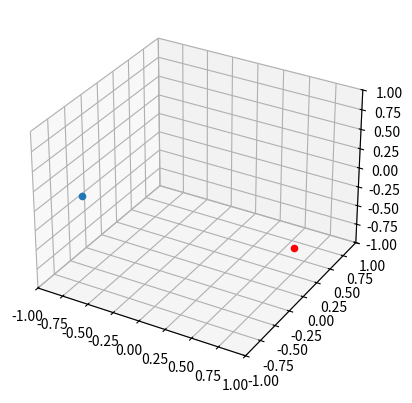

The matplotlib source for this figure:
import numpy as np
import matplotlib.pyplot as plt
import math

def vec(a, b):
    return np.array([a,b],dtype=np.float64)
def vec3(a, b,c):
    return np.array([a,b,c],dtype=np.float64)
def normalize3(a):
    return a[:]/np.sqrt(a[:,0]*a[:,0]+a[:,1]*a[:,1]+a[:,2]*a[:,2])[:,np.newaxis]

def normalize(a):
    return a/np.linalg.norm(a)

def rotationMatrix(axis, angle):
    cosA = np.cos(angle)
    sinA = np.sin(angle)

    matrixes = np.zeros([angle.shape[0],3,3])
    if axis == 0:
        matrixes[:,1,1] = cosA
        matrixes[:,1,2] = sinA
        matrixes[:,2,1] = -sinA
        matrixes[:,2,2] = cosA
        matrixes[:,0,0] = 1
    if axis == 1:

        matrixes[:,0,0] = cosA
        matrixes[:,0,2] = -sinA
        matrixes[:,2,0] = sinA
        matrixes[:,2,2] = cosA
        matrixes[:,1,1] = 1
    if axis == 2: 

        matrixes[:,0,0] = cosA
        matrixes[:,0,1] = sinA
        matrixes[:,1,0] = -sinA
        matrixes[:,1,1] = cosA
        matrixes[:,2,2] = 1
    return matrixes
def rotationMatrix_single(axis, angle):
    cosA = np.cos(angle)
    sinA = np.sin(angle)
    if axis == 0:

        return np.array([
            [1, 0, 0],
            [0, cosA, sinA],
            [0, -sinA, cosA]])
    if axis == 1:
        return np.array([
            [cosA, 0, -sinA],
            [0, 1, 0],
            [sinA, 0, cosA]])
    if axis == 2: 
        return np.array([
            [cosA, sinA, 0],
            [-sinA, cosA, 0],
            [0, 0, 1]])

class Orbit:
    def __init__(self,f1,f2,a,b,c,e,period,obliquity = 0,lon_adjustment = 0, inclination = 0,day_to_angle_adjustment = 0,inclination_to_ecliptic = 0):
        self.f1 = f1
        self.f2 = f2
        self.a = a
        self.c = c
        self.b = b
        self.e = e
        self.period = period# in days
        self.obliquity = obliquity
        self.lon_adjustment = lon_adjustment
        self.inclination = inclination#deg
        self.day_to_angle_adjustment = day_to_angle_adjustment
        self.inclination_to_ecliptic=inclination_to_ecliptic
    
    def day_to_angle(self,day,message = ''):
        # print('dayanglefunc',self.day_to_angle_adjustment)
        # print(message)
        return day/self.period*2*math.pi +self.day_to_angle_adjustment

    def goal_angle_to_orbital_pos(self, goal_angle):
        angle = goal_angle + 0
        M = goal_angle - self.e * np.sin(goal_angle - math.pi)
        goal_dif = M - goal_angle

        for n in range(10):
            angle += goal_dif
            M = angle - self.e * np.sin(angle - math.pi)
            goal_dif = goal_angle - M
        

        p = np.stack([np.cos(angle) * self.a, np.sin(angle) * self.b,angle*0],axis=1)
        

        #     print(x)
        return self.f1 - p
    
    def goal_angle_to_orbital_pos_withinclination(self, goal_angle):
        p = self.goal_angle_to_orbital_pos( goal_angle)

        inclination_matrix = rotationMatrix_single(1,np.deg2rad( inclination))

        inclination_to_ecliptic = self.inclination_to_ecliptic 
        inclination_to_ecliptic_matrix = rotationMatrix_single(2,inclination_to_ecliptic)
        
        matrix = np.dot(inclination_to_ecliptic_matrix,inclination_matrix)
        p =  np.einsum('jk,ik->ij', matrix, p)
        return p


    
    def planet_rotation_transform(self,day):
        day_angle = day * 366.25/365.25*2*np.pi
        day_matrix = rotationMatrix(2,day_angle)

        tilt_angle = np.deg2rad( self.obliquity )
        tilt_matrix = rotationMatrix_single(1, tilt_angle)

        angle_alignment_semi_major_to_tilt = -0.22363
        # to adjust for the fact that solstices do not align with periapsis and apoapsis

        day_tilt_to_elipse = rotationMatrix_single(2, angle_alignment_semi_major_to_tilt)

        tilt_and_el = np.dot(tilt_matrix, day_tilt_to_elipse)
        #day_matrix[1:] = 0
        full_matrix = np.dot(day_matrix, tilt_and_el)

        return full_matrix
    
    def get_coords(self,point):
        p = normalize3(point)
        lon = np.arctan2(p[:,1],p[:,0]) + self.lon_adjustment #grenich mean time adj
        lat = np.arctan2(p[:,2], np.sqrt(p[:,1] * p[:,1] + p[:,0] * p[:,0]))
        return vec(lon,lat)
    
    def get_coords_single(self,point):
        p = normalize(point)
        lon = np.arctan2(p[1],p[0]) + self.lon_adjustment #grenich mean time adj
        lat = np.arctan2(p[2], np.sqrt(p[1] * p[1] + p[0] * p[0]))
        return vec(lon,lat)
    
    def get_transformed_point_at_days(self,points,days):
        angles = self.day_to_angle(days)
        points -= self.goal_angle_to_orbital_pos(angles)
        

        matrixes = self.planet_rotation_transform(days)

        #p = np.dot(matrix,points)
        #p = np.tensordot(matrix, points, axes=([1], [1]))

        #p = points[:, 0:1] * matrixes[:, :, 0] + points[:, 1:2] * matrixes[:, :, 1] + points[:, 2:3] * matrixes[:, :, 2]
        p =  np.einsum('ijk,ik->ij', matrixes, points)
        # p1 = np.sum(points[:] * matrixes[:, 0], axis = 1)
        # p2 = np.sum(points[:] * matrixes[:,1], axis = 1)
        # p3 = np.sum(points[:] * matrixes[:,2], axis = 1)
        # p =np.stack( [p1,p2,p3], axis = 1) 
        #p = normalize3(p)


        return normalize3(p)


        



#sun orbit characteristics units of distance are R_earth
f1 = vec3(-783.79 / 2, 0,0)
f2 = vec3(783.79 / 2, 0,0)
a = 23455
c = abs(f1[0] - f2[0]) / 2
b = math.sqrt(a * a - c * c)
e = 0.0167086
obliquity = 23.44 #degree
period = 365.2425 #day
lon_adjustment=-0.2438 # radians this is just to start the day at grenich mean time
#may be a better way
dayadjustment = 182/365.25*np.pi*2

EarthOrbit = Orbit(f1,f2,a,b,c,e,period,obliquity,lon_adjustment,day_to_angle_adjustment=dayadjustment)

#angles = np.arange(100)*np.pi/100*2


n = 365*4
points = np.zeros([1,3],dtype=np.float64)
days = np.arange(n)/(365.25-12.37)*365.25
dayse = np.array([254.91667])
earthangles = EarthOrbit.day_to_angle(dayse)
earthloc = EarthOrbit.goal_angle_to_orbital_pos(earthangles)
toplot = EarthOrbit.get_transformed_point_at_days(points,dayse)

print(EarthOrbit.get_coords(toplot),'coords')

# #EarthOrbit.planet_rotation_transform(23.2)
# fig = plt.figure()
# ax = fig.add_subplot(projection='3d')
# ax.scatter(toplot[:,0],toplot[:,1],toplot[:,2])
#plt.scatter(toplot[0,:],toplot[1,:],toplot[3,:])
# plt.plot(f1[0],f1[1],'ro')
# plt.plot(f2[0],f2[1],'ro')

#plt.show()

#moon orbit
perigree = 56.949
apogee = 63.561
a = (perigree+apogee)/2
c = (perigree-apogee)/2
f1 = vec3(-c,0,0)
f2 = vec3(c,0,0)
b = math.sqrt(a * a - c * c)
e = 0.0549006
obliquity = 6.68 #degree probably wont matter unless looking from moon or trying to get very accurate with how moon looks (wobble)
inclination = 5.14 #degree, matters a lot for where moon is in sky. angle to ecliptic plane
period = 27.321661 #days
#obliquity orbits at a rate of once every 18.6 years probably wont count that
# the foci/semimajor axis rotates about once every 8.85 years this changes the apparent diameter
# the inclination plane rotates by 360degrees once every 18.6 years with respect to the ecliptic

day_to_angle_adjustment = 2.638937829015426


inclination_to_ecliptic = 4.335397861953914

MoonOrbit = Orbit(f1,f2,a,b,c,e,period,obliquity,
                  0,day_to_angle_adjustment=day_to_angle_adjustment,
                  inclination_to_ecliptic=inclination_to_ecliptic)

# moonangle = MoonOrbit.day_to_angle(days)
# moonloc = MoonOrbit.goal_angle_to_orbital_pos_withinclination(moonangle)+earthloc

# toplot2 = EarthOrbit.get_transformed_point_at_days(moonloc,days)

fig = plt.figure()
ax = fig.add_subplot(projection='3d')
ax.scatter(toplot[:,0],toplot[:,1],toplot[:,2])
ax.axes.set_xlim3d(left=-1, right=1) 
ax.axes.set_ylim3d(bottom=-1, top=1) 
ax.axes.set_zlim3d(bottom=-1, top=1) 
# num_items = toplot2.shape[0]
# colors = np.arange(num_items) // 29
# ax.scatter(toplot2[:,0],toplot2[:,1],toplot2[:,2],c=colors,cmap='hsv')

def get_moon_loc(days):
    #points = np.zeros([days.shape[0],3],dtype=np.float64)
    earthangles = EarthOrbit.day_to_angle(days)
    earthloc = EarthOrbit.goal_angle_to_orbital_pos(earthangles)
    moonangle = MoonOrbit.day_to_angle(days,'moon')
    moonloc = MoonOrbit.goal_angle_to_orbital_pos_withinclination(moonangle)+earthloc
    toplot2 = EarthOrbit.get_transformed_point_at_days(moonloc,days)
    return toplot2

def get_sun_loc(days):
    #points = np.zeros([days.shape[0],3],dtype=np.float64)
    earthangles = EarthOrbit.day_to_angle(days)
    earthloc = EarthOrbit.goal_angle_to_orbital_pos(earthangles)
    
    return earthloc

def plotmoon3(days):
    toplot2 = get_moon_loc(days)
    ax.scatter(toplot2[:,0],toplot2[:,1],toplot2[:,2],c=days,cmap='hsv')
    print("moon coords",EarthOrbit.get_coords(toplot2))


#d1 = np.arange(13)*27.321661
#plotmoon3(days)
today = np.array([254.91667])
plotmoon3(today)

plt.show()
print(get_moon_loc(np.array([97])),get_sun_loc(np.array([97])))

##sl = get_sun_loc(dayse)
#print(MoonOrbit.get_coords(sl))

best = [1000000,10000000]
closest = 10000000000000000

goal = vec(-1.8169,0.137860)

# for x in range(0,400):
#     for y in range(0,400):
#         MoonOrbit = Orbit(f1,f2,a,b,c,e,period,obliquity,0,
#                           day_to_angle_adjustment = x/100*np.pi*2,inclination_to_ecliptic = y/100*np.pi*2)

#         A = x/100*np.pi*2
#         B = y/100*np.pi*2
#         sl = get_moon_loc(dayse)
#         c = MoonOrbit.get_coords(sl)
#         dist = np.linalg.norm(c-goal)
#         if dist < closest:
#             print("best")
#             closest = dist + 0
#             print(c,A,B)

#         #print(c)

        
        